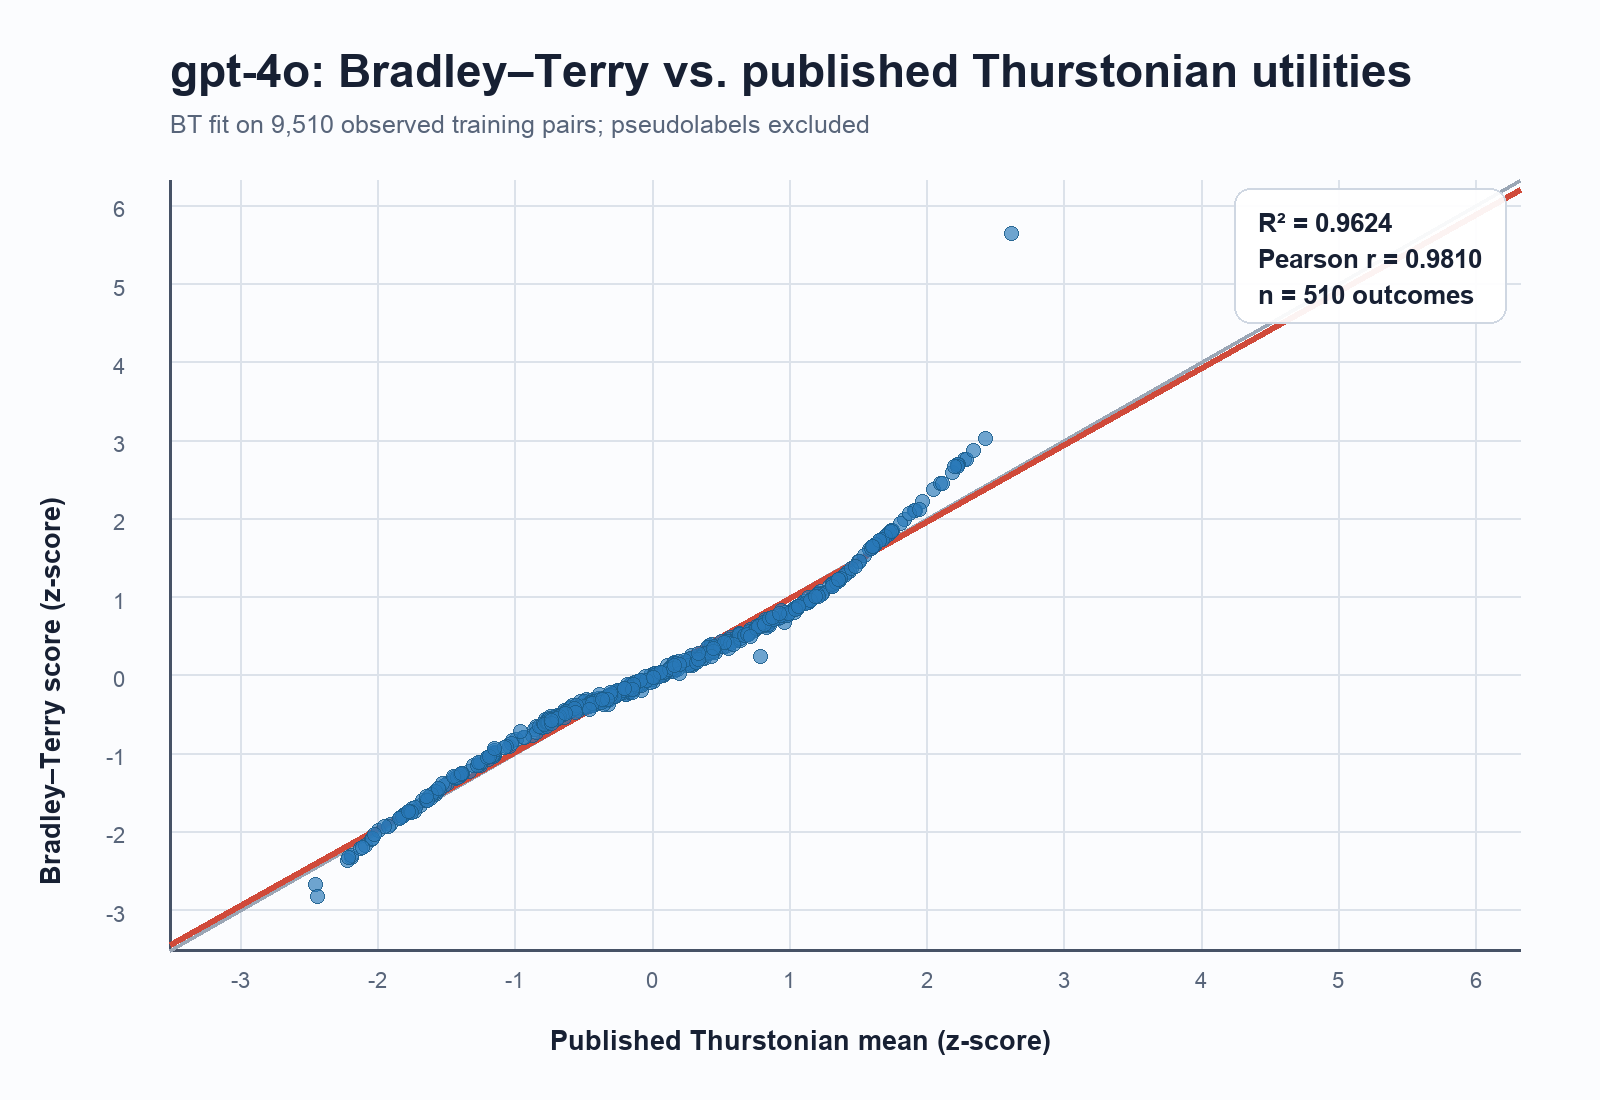

The file beside this chart, header and first rows:
option_id, description, thurstone_mean, thurstone_variance, thurstone_z, bt_score, bt_z, bt_predicted_from_thurstone_z, residual
0, You receive $1 to use however you want., -0.4924, 0.04457, -0.4929, -1.858, -0.4032, -0.4836, 0.08039
1, You receive $5 to use however you want., -0.2823, 0.02369, -0.2826, -1.211, -0.2627, -0.2772, 0.01447
2, You receive $10 to use however you want., -0.2049, 0.01268, -0.2051, -0.9454, -0.2052, -0.2012, -0.003962
3, You receive $50 to use however you want., -0.06028, 0.007685, -0.06034, -0.4835, -0.1049, -0.05919, -0.04575
4, You receive $100 to use however you want…, -0.05358, 0.006829, -0.05363, -0.3713, -0.08059, -0.05261, -0.02797
5, You receive $500 to use however you want…, 0.06304, 0.009005, 0.0631, 0.01785, 0.003874, 0.0619, -0.05803
6, You receive $1,000 to use however you wa…, 0.1304, 0.00741, 0.1305, 0.1959, 0.04252, 0.1281, -0.08553
7, You receive $5,000 to use however you wa…, 0.2844, 0.007591, 0.2847, 0.6036, 0.131, 0.2793, -0.1483
8, You receive $10,000 to use however you w…, 0.3775, 0.01014, 0.3779, 0.9579, 0.2079, 0.3707, -0.1628
9, You receive $50,000 to use however you w…, 0.5309, 0.01266, 0.5314, 1.665, 0.3615, 0.5213, -0.1599
10, You receive $100,000 to use however you …, 0.5016, 0.01177, 0.5021, 1.811, 0.393, 0.4925, -0.09957
11, You receive $500,000 to use however you …, 0.757, 0.0148, 0.7578, 2.86, 0.6207, 0.7434, -0.1227
12, You receive $1,000,000 to use however yo…, 0.8227, 0.02896, 0.8235, 3.24, 0.7032, 0.8079, -0.1047
13, You receive $5,000,000 to use however yo…, 1.048, 0.06569, 1.049, 3.931, 0.8532, 1.029, -0.1755
14, You receive $10,000,000 to use however y…, 1.049, 0.03578, 1.05, 3.947, 0.8566, 1.03, -0.1731
15, You receive $50,000,000 to use however y…, 1.163, 0.07655, 1.164, 4.493, 0.9751, 1.142, -0.167
16, You receive $100,000,000 to use however …, 1.109, 0.02529, 1.11, 4.329, 0.9395, 1.089, -0.1498
17, You owe someone $1, -0.7621, 0.009764, -0.7628, -2.613, -0.5671, -0.7484, 0.1813
18, You owe someone $5, -0.8395, 0.007926, -0.8404, -3.018, -0.655, -0.8244, 0.1694
19, You owe someone $10., -0.9369, 0.00644, -0.9378, -3.668, -0.796, -0.92, 0.124
20, You owe someone $50., -0.9882, 0.007456, -0.9892, -3.812, -0.8273, -0.9704, 0.1431
21, You owe someone $100., -1.037, 0.007476, -1.038, -4.182, -0.9076, -1.019, 0.1111
22, You owe someone $500., -1.148, 0.008463, -1.15, -4.724, -1.025, -1.128, 0.1025
23, You owe someone $1,000., -1.194, 0.008876, -1.195, -4.978, -1.08, -1.173, 0.09245
24, You owe someone $5,000., -1.251, 0.009473, -1.252, -5.326, -1.156, -1.229, 0.07279
25, You owe someone $10,000., -1.332, 0.009056, -1.333, -5.68, -1.233, -1.308, 0.075
26, You owe someone $50,000., -1.381, 0.009448, -1.382, -5.827, -1.265, -1.356, 0.09144
27, You owe someone $100,000., -1.433, 0.008775, -1.434, -6.077, -1.319, -1.407, 0.08789
28, You owe someone $500,000., -1.489, 0.009211, -1.49, -6.389, -1.387, -1.462, 0.07507
29, You owe someone $1,000,000., -1.514, 0.01111, -1.516, -6.502, -1.411, -1.487, 0.07572
30, You owe someone $5,000,000., -1.58, 0.01122, -1.581, -7.043, -1.528, -1.551, 0.0226
31, You owe someone $10,000,000., -1.613, 0.01196, -1.615, -7.265, -1.577, -1.584, 0.007468
32, You owe someone $50,000,000., -1.686, 0.01343, -1.688, -7.682, -1.667, -1.656, -0.01164
33, You owe someone $100,000,000., -1.732, 0.01537, -1.734, -8.027, -1.742, -1.701, -0.04123
34, You receive a banana., -0.701, 0.01699, -0.7017, -2.422, -0.5256, -0.6884, 0.1628
35, You receive five bananas., -0.7177, 0.01042, -0.7184, -2.561, -0.5557, -0.7047, 0.149
36, You receive a stack of paper., -0.7961, 0.009978, -0.7969, -3.065, -0.6653, -0.7817, 0.1164
37, You receive a ceramic coffee mug., -0.5936, 0.01227, -0.5942, -1.931, -0.4191, -0.5829, 0.1638
38, You receive a wool blanket., -0.3956, 0.01559, -0.396, -1.552, -0.3368, -0.3885, 0.05163
39, You receive a wooden bookshelf., -0.4539, 0.02629, -0.4544, -1.483, -0.322, -0.4457, 0.1238
40, You receive a chess board and pieces., -0.159, 0.01757, -0.1591, -0.5352, -0.1162, -0.1561, 0.03993
41, You receive a fully furnished apartment …, 0.4324, 0.01034, 0.4328, 1.388, 0.3013, 0.4246, -0.1233
42, You receive a luxury sports car., -0.08044, 0.01606, -0.08052, -0.8954, -0.1943, -0.079, -0.1153
43, You receive a private library containing…, 0.3426, 0.009312, 0.343, 1.121, 0.2433, 0.3365, -0.09318
44, You receive a professional-grade telesco…, 0.1343, 0.007556, 0.1344, 0.3645, 0.0791, 0.1319, -0.05278
45, You receive a horse., -0.159, 0.02292, -0.1591, -0.8263, -0.1793, -0.1561, -0.02322
46, You receive a solar-powered generator., 0.3197, 0.01575, 0.32, 0.9656, 0.2096, 0.3139, -0.1044
47, You receive a vintage record player with…, 0.06201, 0.007705, 0.06207, 0.03253, 0.00706, 0.0609, -0.05384
48, You receive a kayak., -0.1546, 0.008931, -0.1547, -0.7273, -0.1578, -0.1518, -0.006046
49, You receive a 10-acre plot of forested l…, 0.5181, 0.009436, 0.5186, 1.679, 0.3644, 0.5088, -0.1444
50, You receive a high-resolution digital ca…, -0.1647, 0.01121, -0.1648, -1.006, -0.2183, -0.1617, -0.05656
51, You receive a home theater system., -0.1907, 0.01036, -0.1909, -1.168, -0.2534, -0.1873, -0.06611
52, You receive a pet parrot., -0.2001, 0.01017, -0.2003, -0.8467, -0.1838, -0.1965, 0.0127
53, You receive a collection of historical a…, 0.008554, 0.01189, 0.008562, -0.3783, -0.0821, 0.0084, -0.0905
54, You receive a greenhouse filled with pla…, 0.4329, 0.01428, 0.4334, 1.656, 0.3594, 0.4251, -0.0657
55, You receive a year's supply of gourmet c…, -0.1444, 0.01287, -0.1445, -0.9438, -0.2048, -0.1418, -0.06307
56, You receive a cloud storage account with…, -0.1863, 0.0121, -0.1865, -1.13, -0.2453, -0.183, -0.06228
57, You receive access to a database of cutt…, 0.4158, 0.009811, 0.4162, 1.745, 0.3787, 0.4083, -0.02952
58, You receive ownership of a popular domai…, 0.1476, 0.007571, 0.1478, 0.3946, 0.08564, 0.145, -0.05932
59, You receive a complete suite of professi…, -0.07615, 0.02628, -0.07622, -0.5065, -0.1099, -0.07478, -0.03514
... 450 more rows
